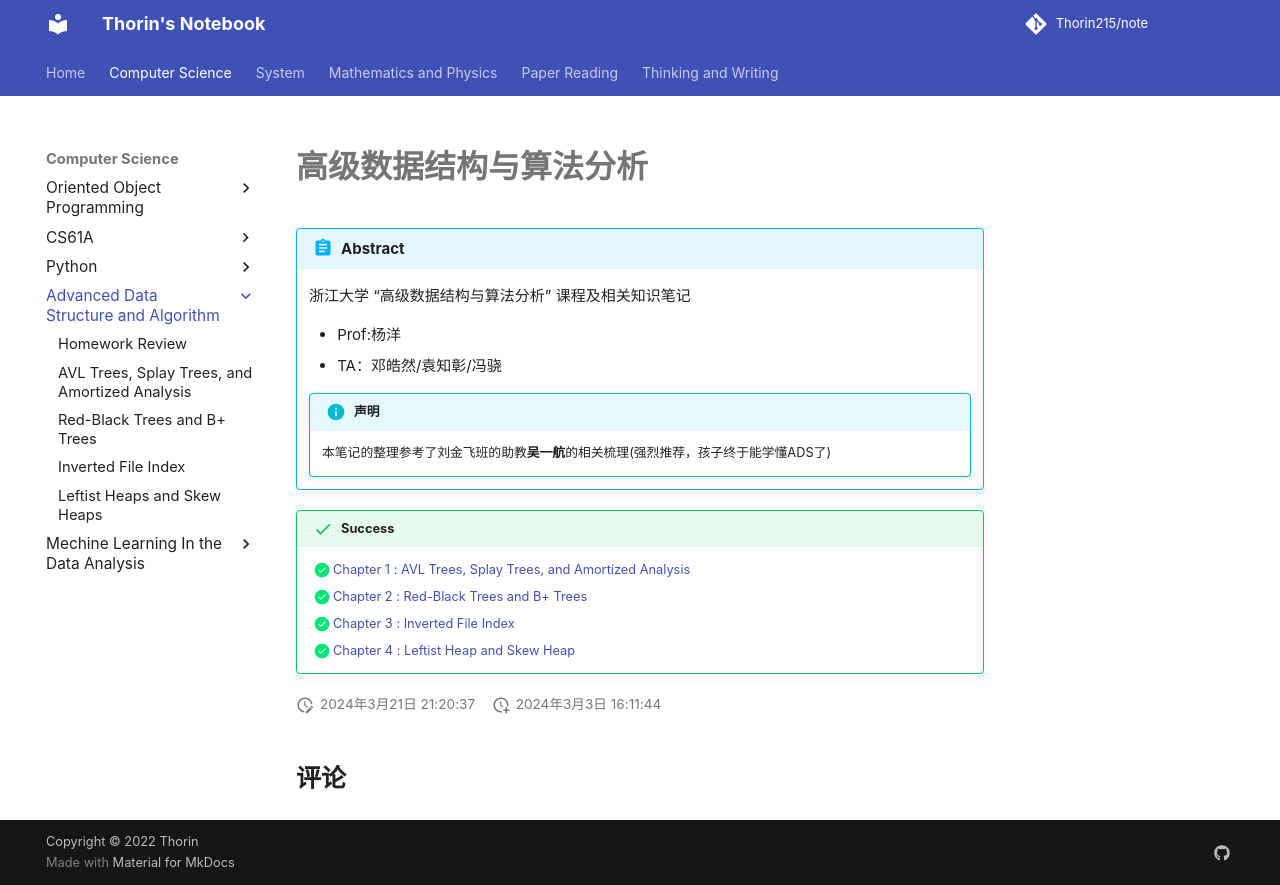

repository: Thorin215/note · page: ADS/index.html · generator: mkdocs

# 高级数据结构与算法分析

!!! Abstract
    浙江大学 “高级数据结构与算法分析” 课程及相关知识笔记
    
    - Prof:杨洋
    - TA：邓皓然/袁知彰/冯骁
    
    !!! Info "声明"
        本笔记的整理参考了刘金飞班的助教**吴一航**的相关梳理(强烈推荐，孩子终于能学懂ADS了) 


!!! Success
    - [x] [Chapter 1 : AVL Trees, Splay Trees, and Amortized Analysis](ADS1.md)
    - [x] [Chapter 2 : Red-Black Trees and B+ Trees](ADS2.md)
    - [x] [Chapter 3 : Inverted File Index](ADS3.md)
    - [x] [Chapter 4 : Leftist Heap and Skew Heap](ADS4.md)
